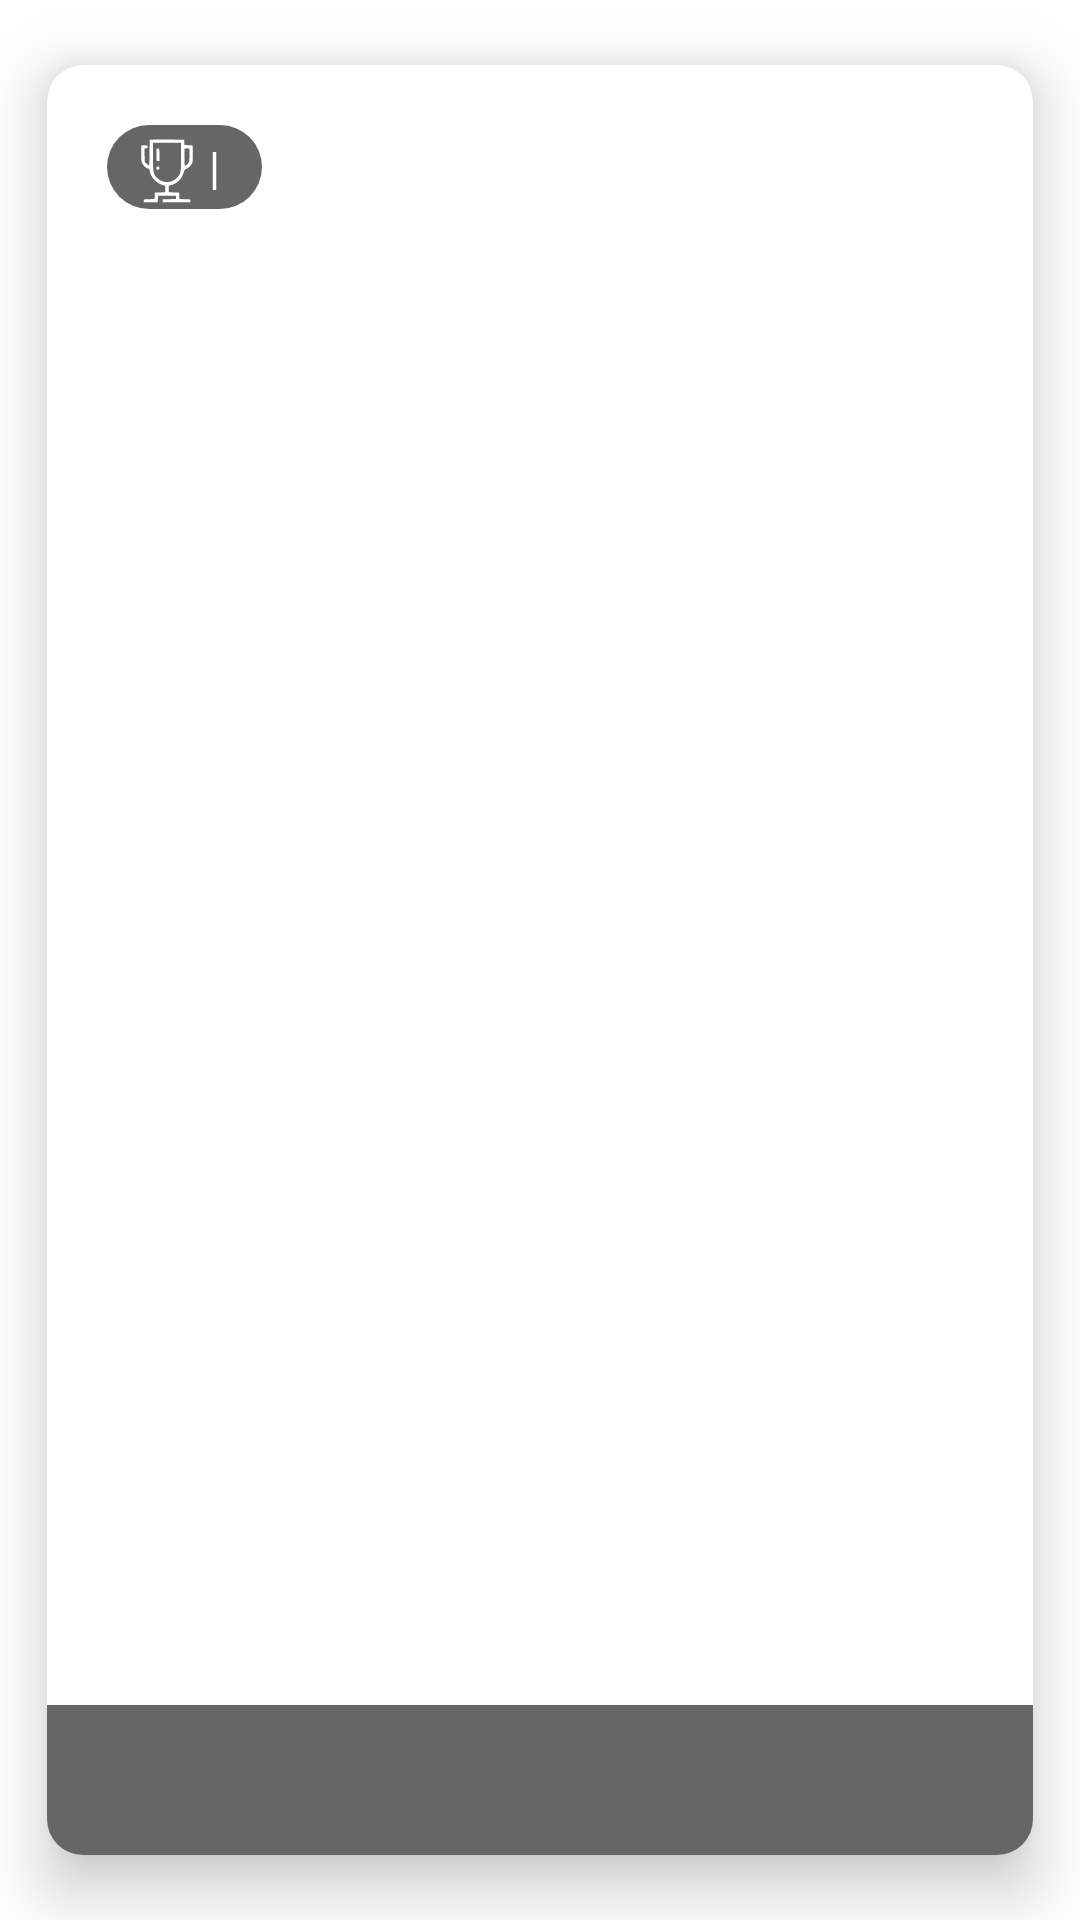

The Android layout XML behind this screen, and the referenced resources:
<!-- AndroidManifest.xml: application theme AppTheme -->
<!-- res/layout/animal_container.xml -->
<?xml version="1.0" encoding="utf-8"?>
<com.google.android.material.card.MaterialCardView xmlns:android="http://schemas.android.com/apk/res/android"
    xmlns:app="http://schemas.android.com/apk/res-auto"
    xmlns:tools="http://schemas.android.com/tools"
    android:id="@+id/animalContainer_cardView"
    android:layout_width="match_parent"
    android:layout_height="match_parent"
    android:layout_margin="10dp"
    app:cardCornerRadius="12dp"
    app:cardElevation="12dp"
    app:cardUseCompatPadding="true"
    android:checkable="true"
    android:clickable="true"
    android:focusable="true"
    android:orientation="vertical"
    app:checkedIcon="@drawable/ic_checked"
    app:checkedIconTint="@color/colorPrimary"
    app:checkedIconSize="30dp"
    app:checkedIconMargin="20dp">


    <RelativeLayout
        android:layout_width="match_parent"
        android:layout_height="match_parent">





        <ImageView
            android:id="@+id/kbvAnimalImage"
            android:layout_width="match_parent"
            android:layout_height="match_parent"
            android:scaleType="centerCrop"
            android:adjustViewBounds="true" />
        <LinearLayout
            android:layout_width="wrap_content"
            android:layout_height="wrap_content"
            android:layout_marginStart="20dp"
            android:layout_marginTop="20dp"
            android:background="@drawable/background_grade"
            android:gravity="center_vertical"
            android:orientation="horizontal"
            android:paddingStart="8dp"
            android:paddingEnd="8dp"
            android:paddingTop="2dp"
            android:paddingBottom="2dp"

            >
            <TextView
                android:id="@+id/animal_score_tv"
                android:layout_width="wrap_content"
                android:layout_height="wrap_content"
                android:textColor="@color/text_icons"
                tools:text="20"
                android:drawableTint="@color/text_icons"
                android:gravity="center_vertical"
                app:drawableLeftCompat="@drawable/ic_trophy_explore" />
            <TextView
                android:layout_width="wrap_content"
                android:layout_height="wrap_content"
                android:layout_marginStart="2dp"
                android:layout_marginEnd="2dp"
                android:textColor="#FFFFFF"
                android:textSize="15sp"
                android:text="|"/>

            <TextView
                android:id="@+id/animal_distribution_tv"
                android:layout_width="wrap_content"
                android:layout_height="wrap_content"
                android:layout_marginStart="2dp"
                android:layout_marginEnd="2dp"
                android:textColor="#FFFFFF"
                android:textSize="15sp"/>
        </LinearLayout>
        <LinearLayout
            android:layout_width="match_parent"
            android:layout_height="wrap_content"
            android:background="#99000000"
            android:gravity="center_vertical"
            android:orientation="vertical"
            android:paddingStart="8dp"
            android:paddingEnd="8dp"
            android:paddingTop="2dp"
            android:paddingBottom="2dp"
            android:layout_alignBottom="@id/kbvAnimalImage">
            <TextView
                android:id="@+id/animal_name_tv"
                android:layout_width="match_parent"
                android:layout_height="wrap_content"
                android:textColor="#FFFFFF"
                android:textSize="18sp"
                android:textStyle="bold"/>
            <TextView
                android:id="@+id/animal_habitat_tv"
                android:layout_width="match_parent"
                android:layout_height="wrap_content"
                app:drawableLeftCompat="@drawable/ic_location_white"
                android:textColor="#FFFFFF"
                android:textSize="16sp"/>

        </LinearLayout>





    </RelativeLayout>






</com.google.android.material.card.MaterialCardView>
<!-- resources referenced by this layout -->
<resources>
  <color name="colorPrimary">#4CAF50</color>
  <color name="text_icons">#FFFFFF</color>
  <!-- drawable background_grade (drawable) -->
  <?xml version="1.0" encoding="utf-8"?>
  <shape xmlns:android="http://schemas.android.com/apk/res/android">
      android:shape="rectangle">
  
      <solid android:color="#99000000"/>
      <corners android:radius="20dp"/>
  </shape>
  <!-- drawable ic_checked (drawable) -->
  <vector xmlns:android="http://schemas.android.com/apk/res/android"
      android:width="96dp"
      android:height="96dp"
      android:viewportWidth="96"
      android:viewportHeight="96">
    <path
        android:pathData="M14.5,14.5l-2.5,2.4 0,31.1 0,31.1 2.5,2.4 2.4,2.5 31.1,-0 31.1,-0 2.4,-2.5 2.5,-2.4 0,-31.1 0,-31.1 -2.5,-2.4 -2.4,-2.5 -31.1,-0 -31.1,-0 -2.4,2.5zM76,48l0,28 -28,-0 -28,-0 0,-28 0,-28 28,-0 28,-0 0,28z"
        android:fillColor="#000000"
        android:strokeColor="#00000000"/>
    <path
        android:pathData="M52.7,45.8l-12.7,12.7 -4.8,-4.8 -4.8,-4.7 -2.7,2.8 -2.7,2.8 7.5,7.4 7.5,7.5 15.5,-15.5 15.6,-15.6 -2.8,-2.7 -2.9,-2.7 -12.7,12.8z"
        android:fillColor="#000000"
        android:strokeColor="#00000000"/>
  </vector>
  <!-- drawable ic_trophy_explore (drawable) -->
  <vector android:height="24dp" android:viewportHeight="128"
      android:viewportWidth="128" android:width="24dp" xmlns:android="http://schemas.android.com/apk/res/android">
      <path android:fillColor="#000000"
          android:pathData="M33.7,15.7c-0.4,0.3 -0.7,10.7 -0.7,23 0,14 -0.4,22.3 -1,22.3 -0.5,-0 -2.4,-1.3 -4.2,-2.9l-3.3,-2.9 -0.3,-12 -0.4,-12.1 2.9,-0.3c2.2,-0.2 2.8,-0.8 2.8,-2.8 0,-2.4 -0.3,-2.5 -5.5,-2.5l-5.5,-0 -0.3,13.9c-0.2,12.4 0,14.3 1.9,18.3 2.1,4.4 7.9,9.3 11,9.3 1.1,-0 1.8,1.2 2.3,4.1 1.9,11.7 12.6,22.8 24.4,25.4 3.2,0.7 3.2,0.7 3.2,6.5l0,5.9 -9.2,0.3 -9.3,0.3 -0.3,5.7 -0.3,5.7 -9.7,0.3c-9.6,0.3 -9.7,0.3 -9.7,2.8l0,2.5 12.5,-0 12.5,-0 0.3,-5.8 0.3,-5.7 15.9,-0 16,-0 0,3 0,2.9 -11.7,0.3 -11.8,0.3 0,2.5 0,2.5 24.5,-0 24.5,-0 0,-2.5c0,-2.5 -0.1,-2.5 -9.7,-2.8l-9.7,-0.3 -0.3,-5.7 -0.3,-5.7 -9.2,-0.3 -9.3,-0.3 0,-5.9c0,-5.8 0,-5.8 3.3,-6.5 11.4,-2.5 20.7,-11.8 23.7,-23.7 1,-3.7 1.7,-4.7 4.5,-5.7 4.4,-1.5 10.2,-8.1 11,-12.3 0.3,-1.8 0.5,-9.2 0.3,-16.3l-0.3,-13 -7.2,-0.3 -7.2,-0.3 -0.3,-4.7 -0.3,-4.7 -30.1,-0.3c-16.5,-0.1 -30.3,0.1 -30.7,0.5zM89,45.3c0,28.1 -0.6,31.4 -7.5,38.2 -9.8,9.8 -25.2,9.8 -35,-0 -6.9,-6.8 -7.5,-10.1 -7.5,-38.2l0,-24.3 25,-0 25,-0 0,24.3zM104,42c0,7.9 -0.4,11.9 -1.5,14 -1.4,2.7 -5.1,6 -6.7,6 -0.5,-0 -0.8,-7 -0.8,-15.5l0,-15.5 4.5,-0 4.5,-0 0,11z" android:strokeColor="#00000000"/>
      <path android:fillColor="#000000"
          android:pathData="M45.5,32.3c-0.3,0.7 -0.4,5.8 -0.3,11.3 0.3,9.8 0.3,9.9 2.8,9.9l2.5,-0 0,-11c0,-10.7 -0.1,-11 -2.3,-11.3 -1.2,-0.2 -2.4,0.3 -2.7,1.1z" android:strokeColor="#00000000"/>
      <path android:fillColor="#000000"
          android:pathData="M45.7,63.6c-1,1.1 -0.9,4.2 0.3,4.9 2,1.2 5.1,-0.6 4.8,-2.8 -0.3,-2.2 -3.6,-3.5 -5.1,-2.1z" android:strokeColor="#00000000"/>
  </vector>
  <style name="AppTheme" parent="Theme.MaterialComponents.Light.DarkActionBar">
      
          <item name="colorPrimary">@color/colorPrimary</item>
          <item name="colorPrimaryDark">@color/colorPrimaryDark</item>
          <item name="colorAccent">@color/colorAccent</item>
      </style>
  <color name="colorPrimaryDark">#158634</color>
  <color name="colorAccent">#9E9E9E</color>
</resources>
